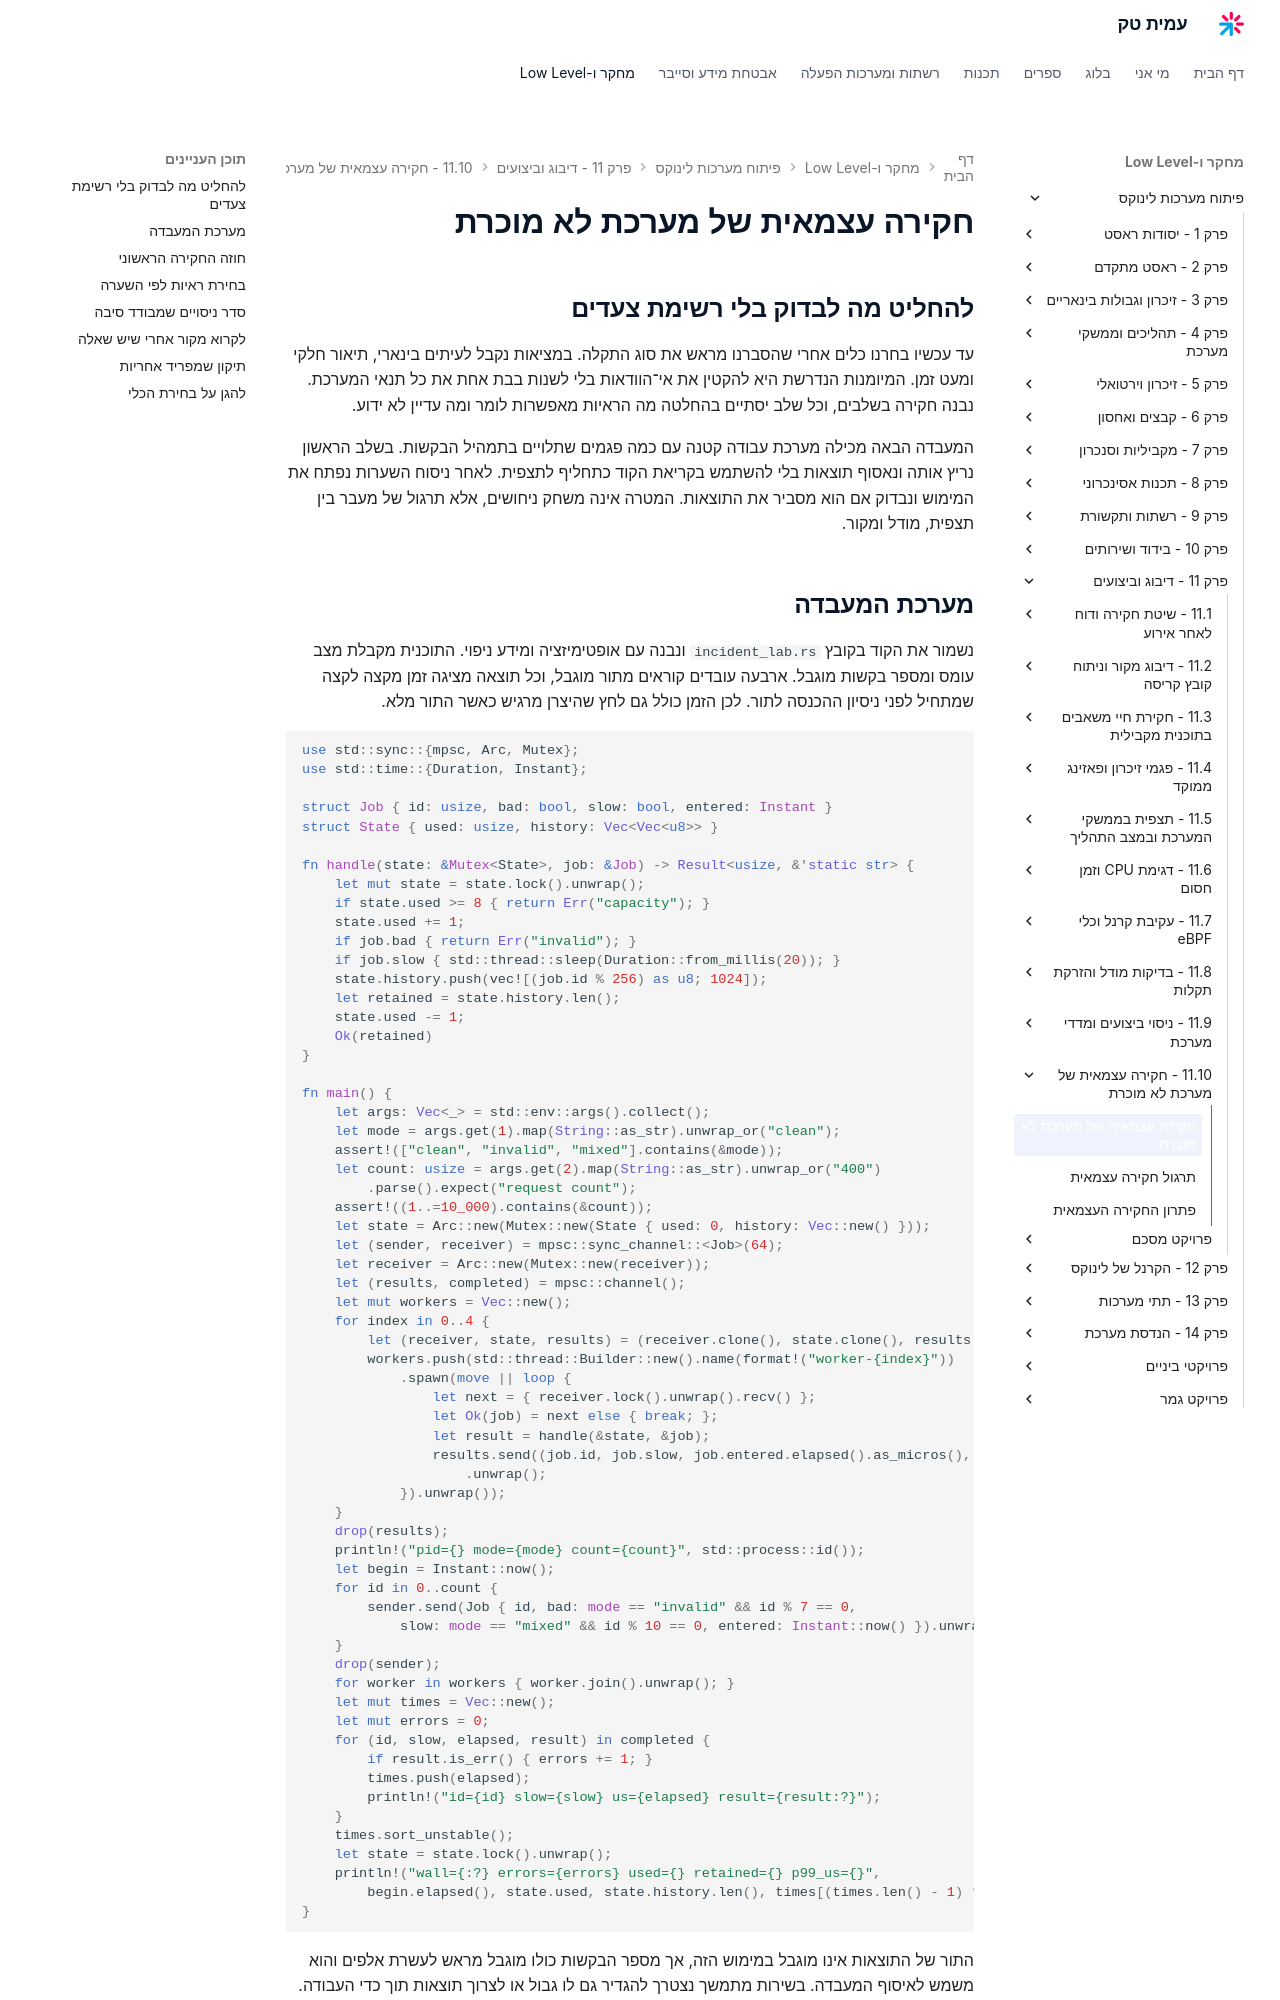

repository: AmitPinchasi/amittech · page: פיתוח-מערכות-לינוקס/11 - דיבוג וביצועים/11.10 - חקירה עצמאית של מערכת לא מוכרת/11.10 - חקירה עצמאית של מערכת לא מוכרת - הרצאה/index.html · generator: mkdocs

# חקירה עצמאית של מערכת לא מוכרת

## להחליט מה לבדוק בלי רשימת צעדים

עד עכשיו בחרנו כלים אחרי שהסברנו מראש את סוג התקלה. במציאות נקבל לעיתים בינארי, תיאור חלקי ומעט זמן. המיומנות הנדרשת היא להקטין את אי־הוודאות בלי לשנות בבת אחת את כל תנאי המערכת. נבנה חקירה בשלבים, וכל שלב יסתיים בהחלטה מה הראיות מאפשרות לומר ומה עדיין לא ידוע.

המעבדה הבאה מכילה מערכת עבודה קטנה עם כמה פגמים שתלויים בתמהיל הבקשות. בשלב הראשון נריץ אותה ונאסוף תוצאות בלי להשתמש בקריאת הקוד כתחליף לתצפית. לאחר ניסוח השערות נפתח את המימוש ונבדוק אם הוא מסביר את התוצאות. המטרה אינה משחק ניחושים, אלא תרגול של מעבר בין תצפית, מודל ומקור.
